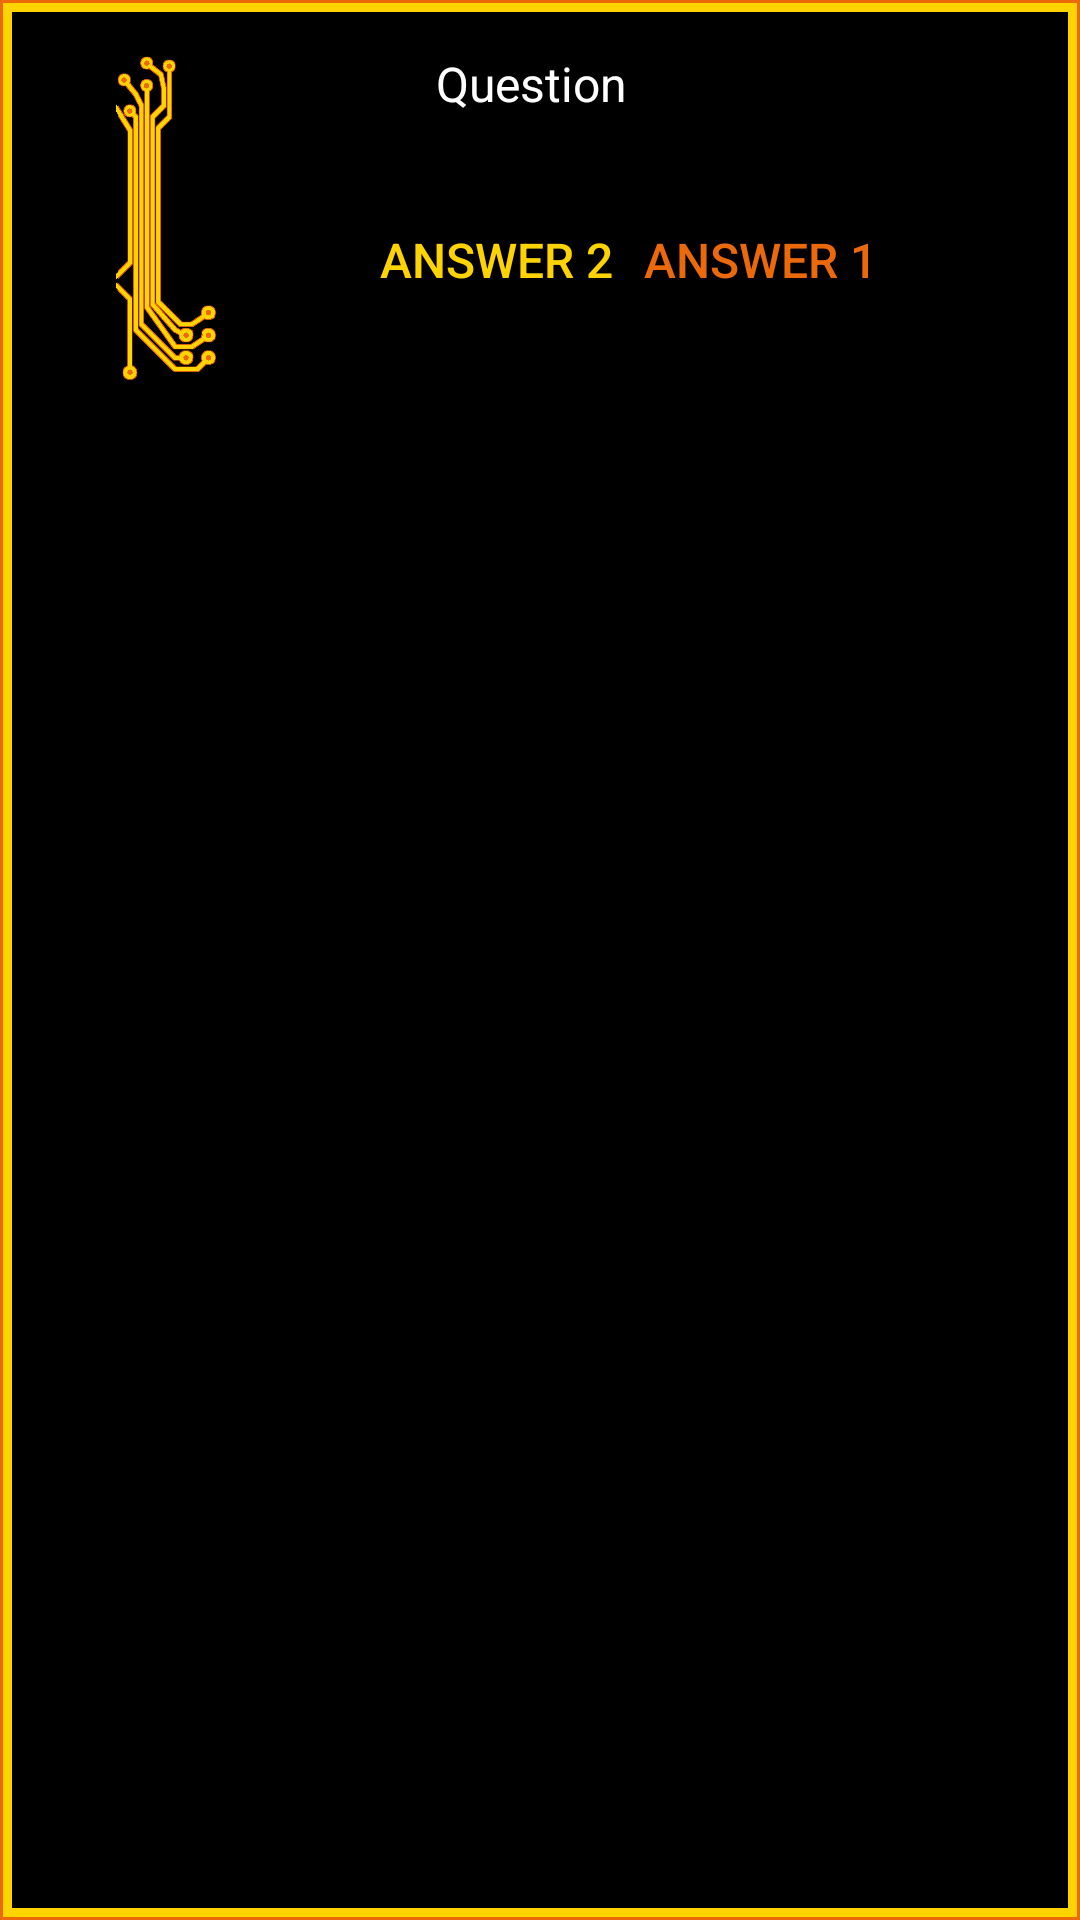

Write the Android layout XML for this screen, with the resource values it uses.
<!-- AndroidManifest.xml: application theme Theme.CpuDefense -->
<!-- res/layout/layout_dialog_new_game.xml -->
<?xml version="1.0" encoding="utf-8"?>
<androidx.constraintlayout.widget.ConstraintLayout xmlns:android="http://schemas.android.com/apk/res/android"
    xmlns:app="http://schemas.android.com/apk/res-auto"
    xmlns:tools="http://schemas.android.com/tools"
    android:layout_width="wrap_content"
    android:layout_height="wrap_content"
    android:background="@drawable/shape_border_yellow"
    android:scaleType="centerCrop"
    >

    <ImageView
        android:id="@+id/deko"
        android:layout_width="wrap_content"
        android:layout_height="0dp"
        android:layout_marginEnd="8dp"
        android:adjustViewBounds="true"
        android:padding="0dp"
        android:scaleType="fitEnd"
        app:layout_constraintBottom_toBottomOf="@id/inner_layout"
        app:layout_constraintEnd_toStartOf="@id/inner_layout"
        app:layout_constraintStart_toStartOf="parent"
        app:layout_constraintTop_toTopOf="@id/inner_layout"
        app:srcCompat="@drawable/deko_border" />

    <androidx.constraintlayout.widget.ConstraintLayout
        android:id="@+id/inner_layout"
        android:layout_width="wrap_content"
        android:layout_height="wrap_content"
        app:layout_constraintStart_toEndOf="@id/deko"
        app:layout_constraintTop_toTopOf="parent"
        app:layout_constraintEnd_toEndOf="parent"
        >

        <TextView
            android:id="@+id/question"
            android:layout_width="160sp"
            android:layout_height="wrap_content"
            android:layout_marginStart="12dp"
            android:layout_marginEnd="16dp"
            android:layout_marginTop="16dp"
            android:text="Question"
            android:textSize="@dimen/dialog_text_size"
            android:textColor="@color/white"
            app:layout_constraintEnd_toEndOf="parent"
            app:layout_constraintTop_toTopOf="parent" />

        <Button
            android:id="@+id/button1"
            android:layout_width="wrap_content"
            android:layout_height="wrap_content"
            android:layout_marginTop="24dp"
            android:layout_marginEnd="24dp"
            android:layout_marginStart="24dp"
            android:layout_marginBottom="16dp"
            android:textSize="@dimen/dialog_text_size"
            android:background="@color/black"
            android:text="Answer 1"
            android:textAllCaps="true"
            android:textColor="@color/circuit_edge"
            app:backgroundTint="@null"
            app:layout_constraintTop_toBottomOf="@id/question"
            app:layout_constraintEnd_toEndOf="parent"
            app:layout_constraintBottom_toBottomOf="parent" />

        <Button
            android:id="@+id/button2"
            android:layout_width="wrap_content"
            android:layout_height="wrap_content"
            android:layout_marginBottom="0dp"
            android:background="@color/black"
            android:text="Answer 2"
            android:textSize="@dimen/dialog_text_size"
            android:textAllCaps="true"
            android:textColor="@color/circuit"
            app:backgroundTint="@null"
            app:layout_constraintEnd_toStartOf="@id/button1"
            app:layout_constraintStart_toStartOf="parent"
            app:layout_constraintTop_toTopOf="@id/button1"
            app:layout_constraintBottom_toBottomOf="@id/button1"
            />

    </androidx.constraintlayout.widget.ConstraintLayout>
</androidx.constraintlayout.widget.ConstraintLayout>
<!-- resources referenced by this layout -->
<resources>
  <color name="black">#FF000000</color>
  <color name="circuit">#fdd300</color>
  <color name="circuit_edge">#eb6909</color>
  <color name="white">#FFFFFFFF</color>
  <dimen name="dialog_text_size">16sp</dimen>
  <!-- drawable deko_border: png bitmap (drawable, 11933 bytes) -->
  <!-- drawable shape_border_yellow (drawable) -->
  <?xml version="1.0" encoding="utf-8"?>
  <layer-list xmlns:android="http://schemas.android.com/apk/res/android">
      <item>
          <shape>
              <solid android:color="#FF000000" />
          </shape>
      </item>
      <item>
          <shape>
              <stroke android:width="4dp" android:color="@color/circuit_edge" />
              <padding android:left="1dp" android:top="1dp" android:right="1dp" android:bottom="1dp" />
          </shape>
      </item>
      <item>
          <shape>
              <stroke android:width="3dp" android:color="@color/circuit" />
          </shape>
      </item>
  </layer-list>
  <style name="Theme.CpuDefense" parent="Theme.MaterialComponents.DayNight.NoActionBar">
          <item name="android:windowNoTitle">true</item>
          
          <item name="colorPrimary">@color/purple_500</item>
          <item name="colorPrimaryVariant">@color/purple_700</item>
          <item name="colorOnPrimary">@color/white</item>
          
          <item name="colorSecondary">@color/teal_200</item>
          <item name="colorSecondaryVariant">@color/teal_700</item>
          <item name="colorOnSecondary">@color/black</item>
          
          <item name="android:statusBarColor" tools:targetApi="l">?attr/colorPrimaryVariant</item>
          
      </style>
  <color name="purple_500">#FF6200EE</color>
  <color name="purple_700">#FF3700B3</color>
  <color name="teal_200">#FF03DAC5</color>
  <color name="teal_700">#FF018786</color>
</resources>
